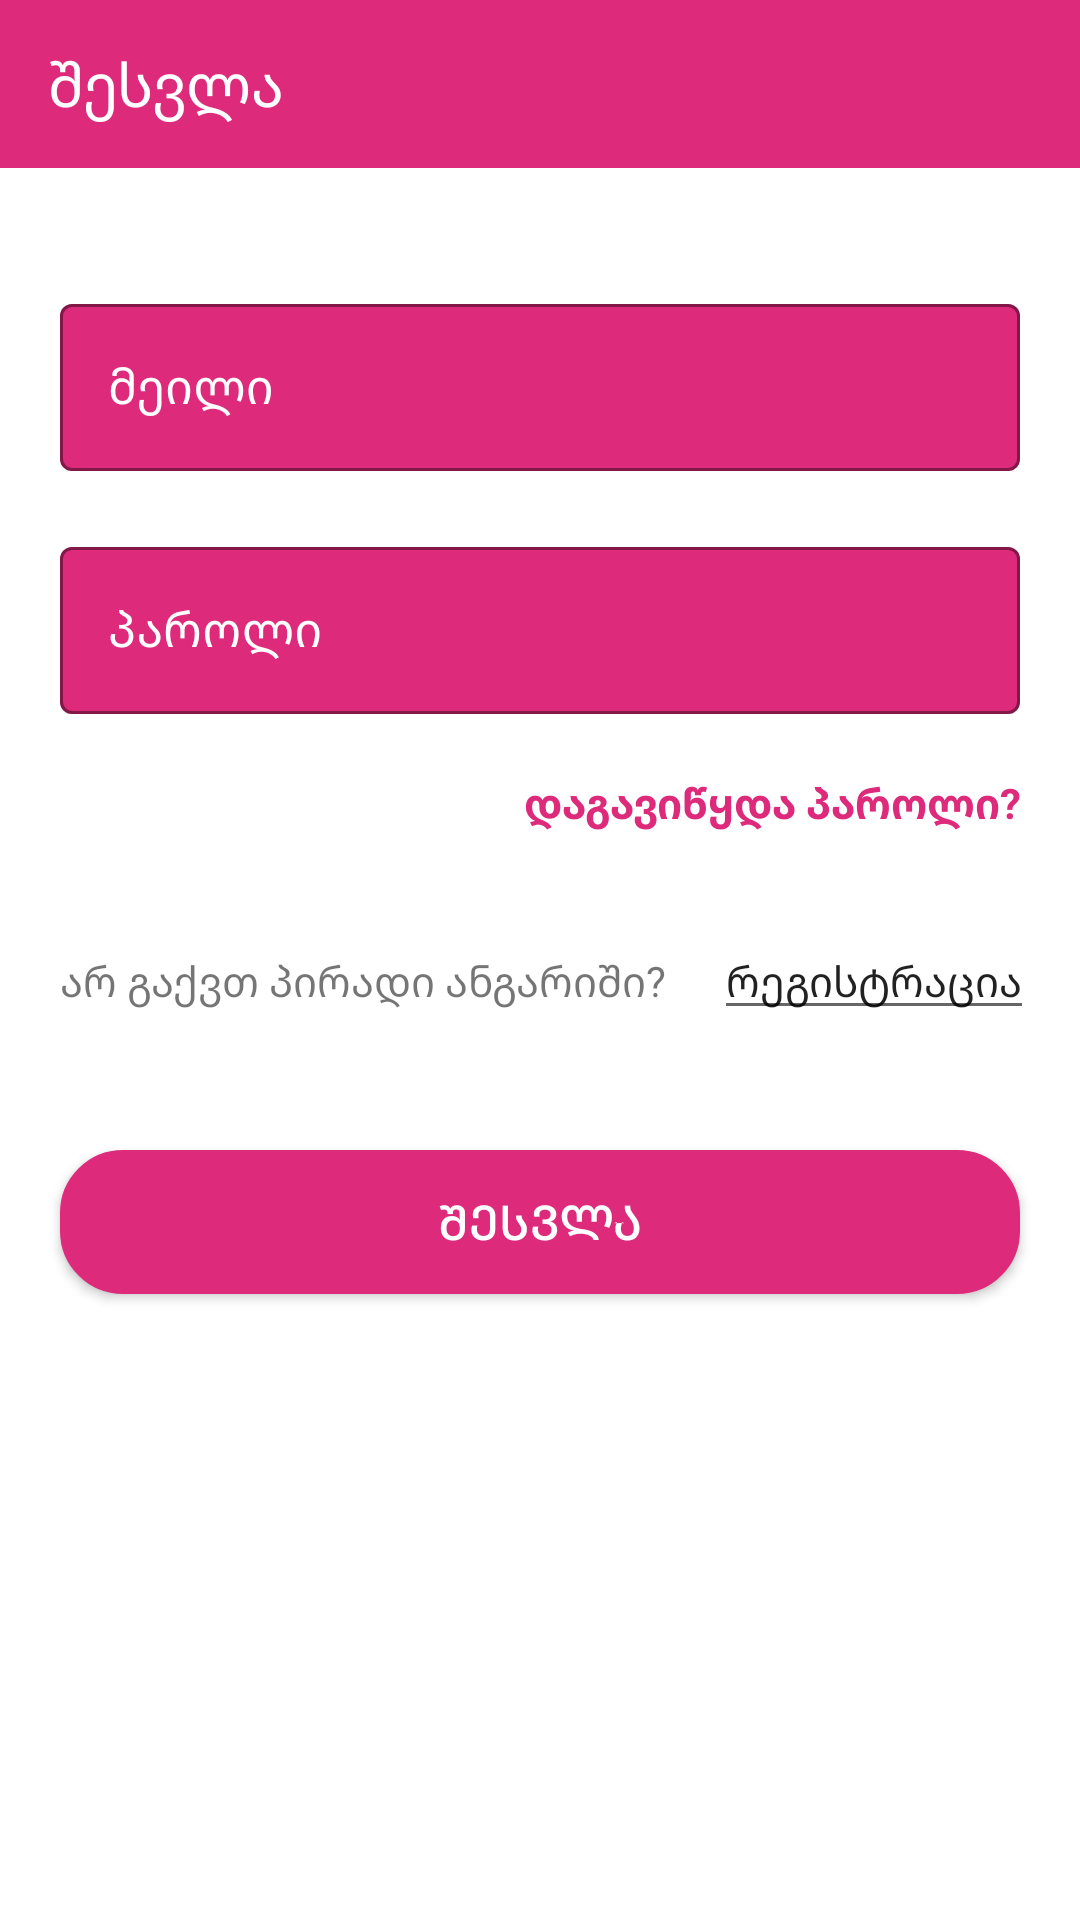

Layout XML and referenced resources for this Android screen:
<!-- AndroidManifest.xml: activity theme Theme.Selfie.noActionBar -->
<!-- res/layout/activity_log_in.xml -->
<?xml version="1.0" encoding="utf-8"?>
<androidx.constraintlayout.widget.ConstraintLayout xmlns:android="http://schemas.android.com/apk/res/android"
    xmlns:app="http://schemas.android.com/apk/res-auto"
    xmlns:tools="http://schemas.android.com/tools"
    android:layout_width="match_parent"
    android:layout_height="match_parent"
    tools:context=".ui.LogInActivity">

    <ScrollView
        android:layout_width="match_parent"
        android:layout_height="match_parent">

        <androidx.constraintlayout.widget.ConstraintLayout
            android:layout_width="match_parent"
            android:layout_height="match_parent">




    <androidx.appcompat.widget.Toolbar
        android:id="@+id/toolbar_logIn"
        android:layout_width="match_parent"
        android:layout_height="?attr/actionBarSize"
        android:background="@color/background"
        app:title=" "
        tools:ignore="MissingConstraints">

        <TextView
            android:layout_width="match_parent"
            android:layout_height="wrap_content"
            android:text="შესვლა"
            android:textColor="@color/white"
            android:textSize="@dimen/big_text"
            />


    </androidx.appcompat.widget.Toolbar>

    <com.google.android.material.textfield.TextInputLayout
        android:id="@+id/one"
        android:layout_width="match_parent"
        android:layout_height="wrap_content"
        style="@style/Widget.MaterialComponents.TextInputLayout.OutlinedBox"
        app:layout_constraintStart_toStartOf="parent"
        app:layout_constraintEnd_toEndOf="parent"
        app:layout_constraintTop_toBottomOf="@id/toolbar_logIn"
        android:layout_marginStart="@dimen/margin_start"
        android:layout_marginEnd="@dimen/margin_end"
        app:boxBackgroundColor="@color/background"
        app:boxStrokeColor="@color/background"
        app:hintTextColor="@color/white"
        android:textColorHint="@color/white"
        app:cursorColor="@color/white"
        android:layout_marginTop="@dimen/margin_top_big"
        >

        <EditText
            android:id="@+id/login_email"
            android:layout_width="match_parent"
            android:layout_height="wrap_content"
            android:textSize="@dimen/small_text"
            android:textColor="@color/white"
            android:hint="მეილი"
            android:textColorHint="@color/white"
            android:inputType="textCapWords"
            />


    </com.google.android.material.textfield.TextInputLayout>

            <com.google.android.material.textfield.TextInputLayout
                android:id="@+id/two"
                android:layout_width="match_parent"
                android:layout_height="wrap_content"
                style="@style/Widget.MaterialComponents.TextInputLayout.OutlinedBox"
                app:layout_constraintStart_toStartOf="parent"
                app:layout_constraintEnd_toEndOf="parent"
                app:layout_constraintTop_toBottomOf="@id/one"
                android:layout_marginStart="@dimen/margin_start"
                android:layout_marginEnd="@dimen/margin_end"
                app:boxBackgroundColor="@color/background"
                app:boxStrokeColor="@color/background"
                app:hintTextColor="@color/white"
                android:textColorHint="@color/white"
                app:cursorColor="@color/white"
                android:layout_marginTop="@dimen/margin_top_small"
                >

                <EditText
                    android:id="@+id/login_password"
                    android:layout_width="match_parent"
                    android:layout_height="wrap_content"
                    android:textSize="@dimen/small_text"
                    android:textColor="@color/white"
                    android:hint="პაროლი"
                    android:textColorHint="@color/white"
                    android:inputType="textPassword"
                    />


            </com.google.android.material.textfield.TextInputLayout>

            <TextView
                android:id="@+id/login_forgot_password"
                android:layout_width="wrap_content"
                android:layout_height="wrap_content"
                android:text="დაგავიწყდა პაროლი?"
                android:gravity="end"
                android:textStyle="bold"
                android:textSize="14sp"
                android:layout_marginEnd="@dimen/margin_end"
                android:layout_marginTop="@dimen/margin_top_small"
                app:layout_constraintEnd_toEndOf="parent"
                app:layout_constraintTop_toBottomOf="@id/two"
                android:textColor="@color/background"
                />


            <TextView
                android:id="@+id/login_text"
                android:layout_width="wrap_content"
                android:layout_height="wrap_content"
                android:text="არ გაქვთ პირადი ანგარიში?"
                android:layout_marginTop="@dimen/margin_top_big"
                app:layout_constraintTop_toBottomOf="@id/login_forgot_password"
                app:layout_constraintStart_toStartOf="parent"
                android:layout_marginEnd="@dimen/margin_end"
                android:layout_marginStart="@dimen/margin_start"
                />

            <EditText
                android:id="@+id/login_register"
                android:layout_width="wrap_content"
                android:layout_height="wrap_content"
                android:text="რეგისტრაცია"
                android:layout_marginTop="30dp"
                android:textSize="14sp"
                android:focusableInTouchMode="false"
                android:focusable="false"
                app:layout_constraintEnd_toEndOf="parent"
                app:layout_constraintStart_toEndOf="@id/login_text"
                app:layout_constraintTop_toBottomOf="@id/login_forgot_password"

                />


            <android.widget.Button
                android:id="@+id/login_button"
                android:layout_width="match_parent"
                android:layout_height="wrap_content"
                app:layout_constraintTop_toBottomOf="@id/login_register"
                app:layout_constraintStart_toStartOf="parent"
                app:layout_constraintEnd_toEndOf="parent"
                android:layout_marginStart="@dimen/margin_start"
                android:layout_marginEnd="@dimen/margin_end"
                android:background="@drawable/button"
                app:layout_constraintBottom_toBottomOf="parent"
                android:layout_marginBottom="@dimen/margin_top_big"
                android:layout_marginTop="@dimen/margin_top_big"
                android:text="შესვლა"
                android:textSize="@dimen/small_text"
                android:textColor="@color/white"

                />



        </androidx.constraintlayout.widget.ConstraintLayout>

    </ScrollView>

</androidx.constraintlayout.widget.ConstraintLayout>
<!-- resources referenced by this layout -->
<resources>
  <color name="background">#DD2A7B</color>
  <color name="white">#FFFFFFFF</color>
  <dimen name="big_text">20sp</dimen>
  <dimen name="margin_end">20dp</dimen>
  <dimen name="margin_start">20dp</dimen>
  <dimen name="margin_top_big">40dp</dimen>
  <dimen name="margin_top_small">20dp</dimen>
  <dimen name="small_text">16sp</dimen>
  <!-- drawable button (drawable) -->
  <?xml version="1.0" encoding="utf-8"?>
  <ripple  xmlns:android="http://schemas.android.com/apk/res/android"
      android:color="@color/white">
  
      <item>
          <shape android:shape="rectangle">
  
  
  
              <solid android:color="@color/background"/>
  
              <stroke android:color="@color/background" android:width="2dp"/>
  
  
  
              <corners android:radius="20dp"/>
  
          </shape>
      </item>
  </ripple>
  <style name="Theme.Selfie.noActionBar">
  
          <item name="windowActionBar">false</item>
          <item name="windowNoTitle">true</item>
          <item name="android:navigationBarColor">@color/background</item>
  
  
  
      </style>
</resources>
